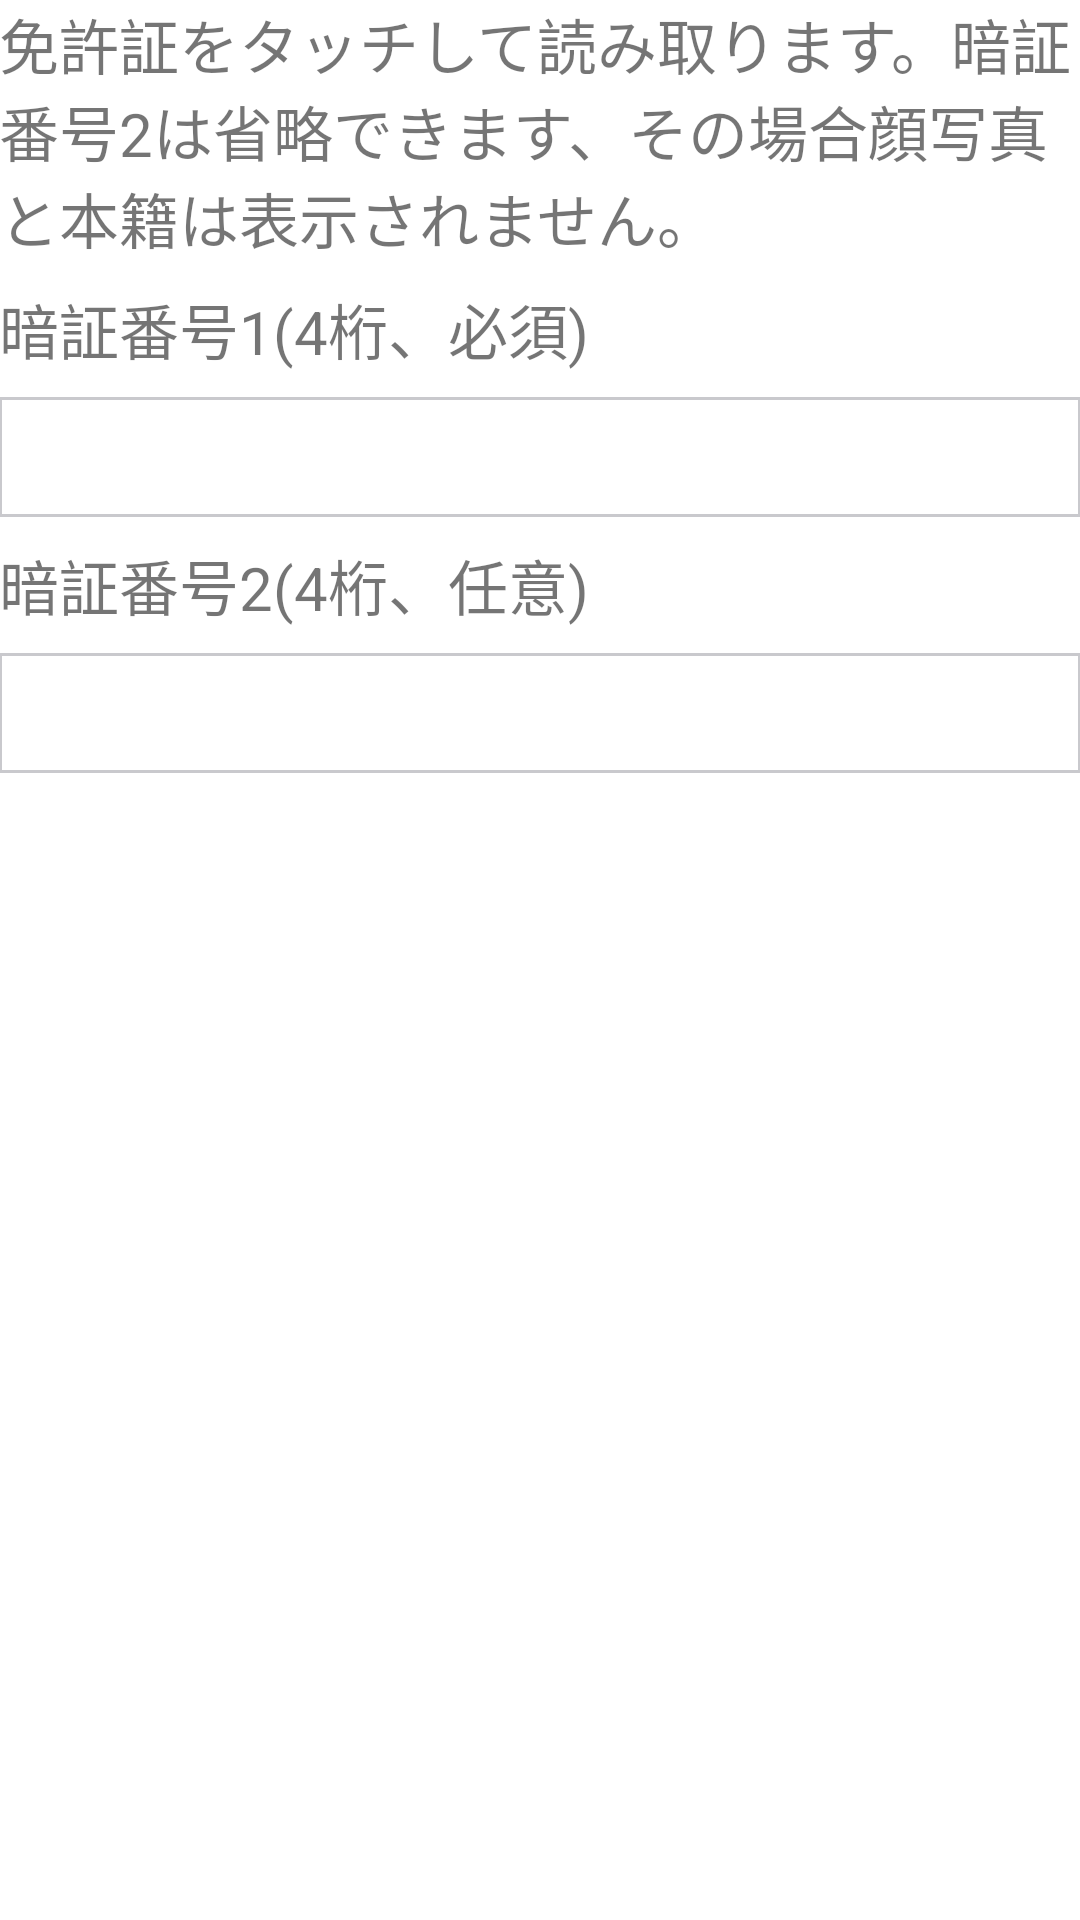

The Android layout XML behind this screen, and the referenced resources:
<!-- AndroidManifest.xml: application theme AppTheme -->
<!-- res/layout/activity_dlreader.xml -->
<?xml version="1.0" encoding="utf-8"?>
<LinearLayout
    xmlns:android="http://schemas.android.com/apk/res/android"
    xmlns:tools="http://schemas.android.com/tools"
    style="@style/AppLayout">
    <ScrollView
        android:layout_width="fill_parent"
        android:layout_height="wrap_content">
        <LinearLayout
            android:layout_width="fill_parent"
            android:layout_height="wrap_content"
            android:orientation="vertical">
            <TextView
                android:id="@+id/info"
                android:layout_width="fill_parent"
                android:layout_height="wrap_content"
                android:text="免許証をタッチして読み取ります。暗証番号2は省略できます、その場合顔写真と本籍は表示されません。"
                android:textSize="20sp" />
            <TextView
                android:id="@+id/text_dl_pin1"
                android:layout_width="fill_parent"
                android:layout_height="wrap_content"
                android:layout_marginTop="8dp"
                android:text="暗証番号1(4桁、必須)"
                android:textSize="20sp" />
            <EditText
                android:id="@+id/edit_dl_pin1"
                android:layout_marginTop="8dp"
                android:ems="10"
                android:textSize="20sp"
                style="@style/edt"
                android:inputType="numberPassword"
                android:maxLength="4"
                android:hint="@null"
                tools:ignore="Autofill" />
            <TextView
                android:id="@+id/text_dl_pin2"
                android:layout_width="fill_parent"
                android:layout_height="wrap_content"
                android:layout_marginTop="8dp"
                android:text="暗証番号2(4桁、任意)"
                android:textSize="20sp" />
            <EditText
                android:id="@+id/edit_dl_pin2"
                style="@style/edt"
                android:layout_marginTop="8dp"
                android:ems="10"
                android:textSize="20sp"
                android:inputType="numberPassword"
                android:maxLength="4"
                android:hint="@null"
                tools:ignore="Autofill" />


        </LinearLayout>
    </ScrollView>
    <ScrollView
        android:id="@+id/scroll"
        android:layout_width="fill_parent"
        android:layout_height="wrap_content"
        android:layout_marginTop="8dp">
        <TextView
            android:id="@+id/message"
            android:layout_width="fill_parent"
            android:layout_height="wrap_content"
            android:text=""
            android:textSize="12sp" />
    </ScrollView>
    <ScrollView
        android:id="@+id/scrollS"
        android:layout_width="fill_parent"
        android:layout_height="fill_parent"
        android:layout_marginTop="8dp">
        <TextView
            android:id="@+id/message2"
            android:layout_width="fill_parent"
            android:layout_height="wrap_content"
            android:text=""
            android:textSize="12sp" />
    </ScrollView>
</LinearLayout>
<!-- resources referenced by this layout -->
<resources>
  <style name="AppLayout">
          <item name="android:orientation">vertical</item>
          <item name="android:layout_width">fill_parent</item>
          <item name="android:layout_height">fill_parent</item>
          <item name="android:paddingLeft">@dimen/activity_horizontal_margin</item>
          <item name="android:paddingRight">@dimen/activity_horizontal_margin</item>
          <item name="android:paddingTop">@dimen/activity_vertical_margin</item>
          <item name="android:paddingBottom">@dimen/activity_vertical_margin</item>
          <item name="android:textColor">@color/colorText</item>
          <item name="android:background">#fff</item>
      </style>
  <style name="edt">
          <item name="android:background">@drawable/edt</item>
          <item name="android:layout_width">fill_parent</item>
          <item name="android:layout_height">40dp</item>
          <item name="android:paddingLeft">10dp</item>
      </style>
  <style name="AppTheme" parent="Theme.AppCompat.Light.DarkActionBar">
          
          <item name="android:windowBackground">@drawable/launch_background</item>
      </style>
  <!-- drawable edt (drawable) -->
  <?xml version="1.0" encoding="utf-8"?>
  <selector xmlns:android="http://schemas.android.com/apk/res/android">
      <item android:state_enabled="true" android:state_focused="true">
          <shape android:shape="rectangle">
              <solid android:color="#fff" />
              <stroke android:color="#3F51B5" android:width="1dp"/>
  
          </shape>
      </item>
      <item android:state_enabled="true" >
          <shape android:shape="rectangle">
              <solid android:color="#fff" />
  
              <stroke android:color="#C9C9CD" android:width="1dp"/>
  
          </shape>
      </item>
  </selector>
</resources>
